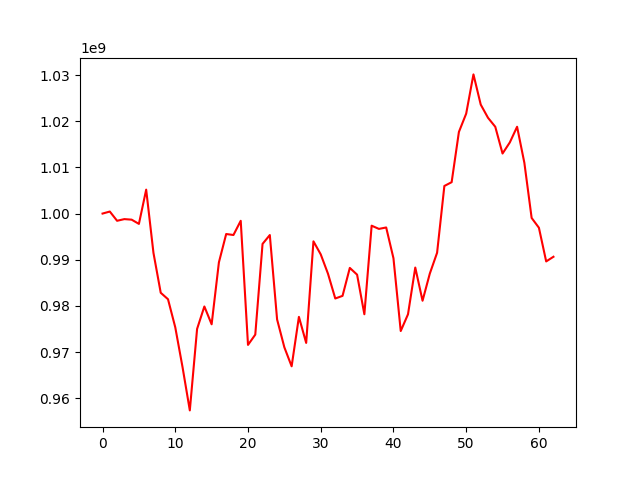

Data behind this chart, as committed beside it:
, 0
0, 1000000000
1, 1000438155
2, 998435298
3, 998799389
4, 998681217
5, 997765493
6, 1005177046
7, 991497803
8, 982851815
9, 981453741
10, 975370208
11, 966739872
12, 957384904
13, 975025419
14, 979883575
15, 976026449
16, 989436248
17, 995571528
18, 995361063
19, 998432438
20, 971564987
21, 973788020
22, 993430394
23, 995352084
24, 977080206
25, 971039804
26, 966932223
27, 977636780
28, 971991936
29, 993988236
30, 991169469
31, 986969198
32, 981612854
33, 982184168
34, 988234951
35, 986773285
36, 978200660
37, 997377120
38, 996680650
39, 996987939
40, 990331959
41, 974569668
42, 978197162
43, 988314946
44, 981128961
45, 987008227
46, 991516350
47, 1005975699
48, 1006793454
49, 1017674653
50, 1021633895
51, 1030130426
52, 1023593276
53, 1020736649
54, 1018790083
55, 1012999886
56, 1015401350
57, 1018793904
58, 1010987917
59, 999052014
... 3 more rows
